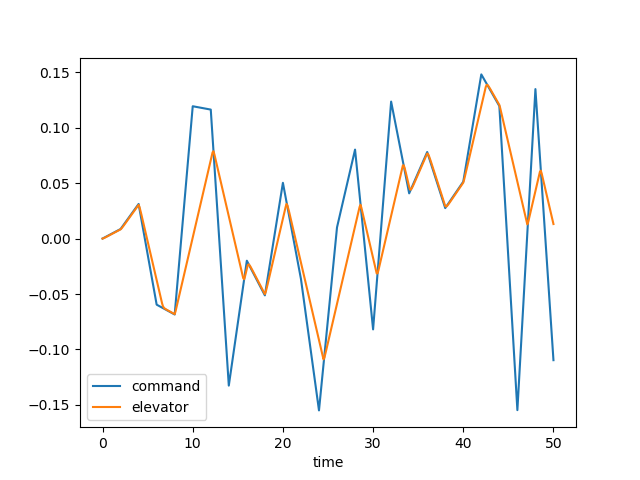

Source data for this figure (header and first rows):
time, dec, de, u, w, q, theta, mode
0.0, 0.0, 0.0, 0.0, 0.0, 0.0, 0.0, 3.0
0.1, 0.0004302, 0.0002369, 2.387992208241485e-05, -0.0003319, -1.4395152902579866e-05, -4.650076448342588e-07, 3.0
0.2, 0.0008603, 0.0005959, 0.0001274, -0.001864, -6.107772787800059e-05, -3.929301783500705e-06, 3.0
0.3, 0.00129, 0.0009999, 0.0003602, -0.005402, -0.0001419, -1.378924662276404e-05, 3.0
0.4, 0.001721, 0.00142, 0.0007653, -0.01161, -0.000253, -3.3290867577306926e-05, 3.0
0.5, 0.002151, 0.001847, 0.00138, -0.02098, -0.0003885, -6.517153087770566e-05, 3.0
0.6, 0.002581, 0.002276, 0.002234, -0.03383, -0.000542, -0.0001116, 3.0
0.7, 0.003011, 0.002706, 0.003352, -0.05035, -0.0007076, -0.0001739, 3.0
0.8, 0.003441, 0.003136, 0.004753, -0.07058, -0.0008796, -0.0002532, 3.0
0.9, 0.003871, 0.003566, 0.006451, -0.09444, -0.001053, -0.0003499, 3.0
1.0, 0.004302, 0.003996, 0.008453, -0.1217, -0.001224, -0.0004638, 3.0
1.1, 0.004732, 0.004426, 0.01077, -0.1523, -0.001389, -0.0005945, 3.0
1.2, 0.005162, 0.004856, 0.01339, -0.1857, -0.001545, -0.0007413, 3.0
1.3, 0.005592, 0.005286, 0.01632, -0.2217, -0.001691, -0.0009032, 3.0
1.4, 0.006022, 0.005716, 0.01956, -0.2599, -0.001824, -0.001079, 3.0
1.5, 0.006452, 0.006147, 0.02309, -0.3, -0.001944, -0.001267, 3.0
1.6, 0.006883, 0.006577, 0.02692, -0.3415, -0.00205, -0.001467, 3.0
1.7, 0.007313, 0.007007, 0.03103, -0.3841, -0.002143, -0.001677, 3.0
1.8, 0.007743, 0.007437, 0.03541, -0.4275, -0.002224, -0.001895, 3.0
1.9, 0.008173, 0.007867, 0.04006, -0.4714, -0.002293, -0.002121, 3.0
2.0, 0.008603, 0.008297, 0.04498, -0.5155, -0.00235, -0.002354, 3.0
2.1, 0.009733, 0.009113, 0.05018, -0.5601, -0.002422, -0.002592, 3.0
2.2, 0.01086, 0.01013, 0.05577, -0.6064, -0.002537, -0.002839, 3.0
2.3, 0.01199, 0.01121, 0.0618, -0.6557, -0.002701, -0.003101, 3.0
2.4, 0.01312, 0.01233, 0.06836, -0.7088, -0.002908, -0.003381, 3.0
2.5, 0.01425, 0.01345, 0.07549, -0.7665, -0.00315, -0.003683, 3.0
2.6, 0.01538, 0.01458, 0.08325, -0.8292, -0.003419, -0.004012, 3.0
2.7, 0.01651, 0.01571, 0.09167, -0.8972, -0.003705, -0.004368, 3.0
2.8, 0.01764, 0.01684, 0.1008, -0.9705, -0.004, -0.004753, 3.0
2.9, 0.01877, 0.01796, 0.1106, -1.049, -0.004298, -0.005168, 3.0
3.0, 0.0199, 0.01909, 0.1212, -1.133, -0.004592, -0.005612, 3.0
3.1, 0.02103, 0.02022, 0.1325, -1.221, -0.004877, -0.006086, 3.0
3.2, 0.02216, 0.02135, 0.1446, -1.314, -0.005149, -0.006587, 3.0
3.3, 0.02328, 0.02248, 0.1574, -1.41, -0.005406, -0.007115, 3.0
3.4, 0.02441, 0.02361, 0.171, -1.509, -0.005645, -0.007668, 3.0
3.5, 0.02554, 0.02474, 0.1853, -1.611, -0.005865, -0.008243, 3.0
3.6, 0.02667, 0.02587, 0.2004, -1.715, -0.006066, -0.00884, 3.0
3.7, 0.0278, 0.027, 0.2162, -1.821, -0.006248, -0.009456, 3.0
3.8, 0.02893, 0.02813, 0.2327, -1.928, -0.006411, -0.01009, 3.0
3.9, 0.03006, 0.02926, 0.2499, -2.036, -0.006556, -0.01074, 3.0
4.0, 0.03119, 0.03039, 0.2679, -2.144, -0.006686, -0.0114, 3.0
4.1, 0.02665, 0.0284, 0.2862, -2.248, -0.006612, -0.01207, 3.0
4.2, 0.02211, 0.02529, 0.3043, -2.337, -0.006145, -0.01271, 3.0
4.3, 0.01757, 0.02192, 0.3215, -2.401, -0.00528, -0.01328, 3.0
4.4, 0.01303, 0.01843, 0.3374, -2.434, -0.004081, -0.01375, 3.0
4.5, 0.008495, 0.01494, 0.3517, -2.431, -0.002628, -0.01409, 3.0
4.6, 0.003956, 0.01145, 0.364, -2.388, -0.0009919, -0.01427, 3.0
4.7, -0.0005829, 0.007958, 0.3741, -2.304, 0.0007585, -0.01429, 3.0
4.8, -0.005122, 0.004468, 0.3818, -2.179, 0.002564, -0.01412, 3.0
4.9, -0.009661, 0.0009771, 0.3869, -2.014, 0.004371, -0.01377, 3.0
5.0, -0.0142, -0.002514, 0.3895, -1.812, 0.006137, -0.01325, 3.0
5.1, -0.01874, -0.006004, 0.3894, -1.575, 0.007826, -0.01255, 3.0
5.2, -0.02328, -0.009495, 0.3868, -1.307, 0.009409, -0.01168, 3.0
5.3, -0.02782, -0.01299, 0.3816, -1.011, 0.01087, -0.01067, 3.0
5.4, -0.03236, -0.01648, 0.3738, -0.6927, 0.01218, -0.009515, 3.0
5.5, -0.0369, -0.01997, 0.3637, -0.355, 0.01335, -0.008237, 3.0
5.6, -0.04143, -0.02346, 0.3512, -0.002346, 0.01438, -0.006849, 3.0
5.7, -0.04597, -0.02695, 0.3364, 0.3615, 0.01525, -0.005367, 3.0
5.8, -0.05051, -0.03044, 0.3196, 0.7329, 0.01599, -0.003804, 3.0
5.9, -0.05505, -0.03393, 0.3007, 1.109, 0.0166, -0.002173, 3.0
... 441 more rows
